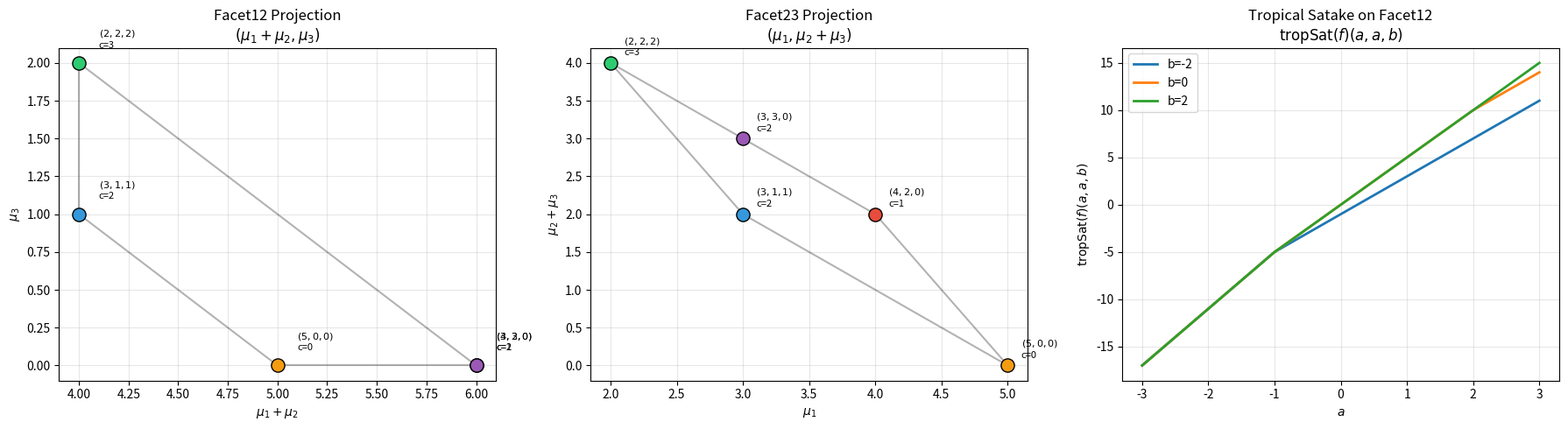

The script that saved this image:
#!/usr/bin/env python3
"""
Tropical Satake GL₃ — Demonstration and Visualization

This script demonstrates the key results of the tropical Satake
convolution-faithfulness theorem for GL₃:

1. The adjacentData map and its injectivity
2. Separation of dominant triples via Weyl chamber walls
3. The tropical Satake transform and its reconstruction properties
4. Visualization of Newton polygons on each wall

Usage:
    python demo.py
"""

import numpy as np
import matplotlib.pyplot as plt
from matplotlib.patches import FancyArrowPatch
from itertools import combinations
import os

# ===========================================================================
# Core definitions (matching the Lean formalization)
# ===========================================================================

def eval_weight(mu, x):
    """⟨μ, x⟩ = μ₁x₁ + μ₂x₂ + μ₃x₃"""
    return mu[0]*x[0] + mu[1]*x[1] + mu[2]*x[2]

def adjacent_data(mu):
    """Projects μ to two GL₂-type pairs:
       ((μ₁+μ₂, μ₃), (μ₁, μ₂+μ₃))"""
    return ((mu[0]+mu[1], mu[2]), (mu[0], mu[1]+mu[2]))

def is_dominant(mu):
    """Dominance condition: μ₁ ≥ μ₂ ≥ μ₃"""
    return mu[0] >= mu[1] and mu[1] >= mu[2]

def facet12_eval(mu, a, b):
    """Evaluation on Facet12: x = (a, a, b) → (μ₁+μ₂)a + μ₃b"""
    return (mu[0]+mu[1])*a + mu[2]*b

def facet23_eval(mu, a, b):
    """Evaluation on Facet23: x = (a, b, b) → μ₁a + (μ₂+μ₃)b"""
    return mu[0]*a + (mu[1]+mu[2])*b

def trop_sat(f_support, f_coeffs, x):
    """Min-plus tropical Satake transform: inf_μ (f(μ) + ⟨μ, x⟩)"""
    return min(c + eval_weight(mu, x) for mu, c in zip(f_support, f_coeffs))

# ===========================================================================
# Demo 1: adjacentData injectivity
# ===========================================================================

def demo_adjacent_data():
    print("=" * 60)
    print("DEMO 1: adjacentData Injectivity")
    print("=" * 60)
    print()
    print("The adjacentData map sends μ = (μ₁, μ₂, μ₃) to")
    print("  ((μ₁+μ₂, μ₃), (μ₁, μ₂+μ₃))")
    print()
    print("This is INJECTIVE: knowing both GL₂-type projections")
    print("uniquely determines the original weight triple.")
    print()

    # Generate all dominant triples with components ≤ 5
    dominant_triples = [(a, b, c) for a in range(6)
                        for b in range(a+1) for c in range(b+1)]

    # Check injectivity
    data_map = {}
    for mu in dominant_triples:
        ad = adjacent_data(mu)
        if ad in data_map:
            print(f"  COLLISION: {mu} and {data_map[ad]} → {ad}")
        data_map[ad] = mu

    print(f"  Checked {len(dominant_triples)} dominant triples with components ≤ 5:")
    print(f"  All {len(data_map)} adjacentData values are distinct. ✓")
    print()

    # Show some examples
    examples = [(3, 2, 1), (4, 1, 0), (2, 2, 0), (5, 3, 1)]
    print("  Examples:")
    for mu in examples:
        ad = adjacent_data(mu)
        print(f"    ({mu[0]},{mu[1]},{mu[2]}) → Facet12: ({ad[0][0]},{ad[0][1]}), "
              f"Facet23: ({ad[1][0]},{ad[1][1]})")
    print()

# ===========================================================================
# Demo 2: Separation on Weyl walls
# ===========================================================================

def demo_separation():
    print("=" * 60)
    print("DEMO 2: Separation of Distinct Weights on Weyl Walls")
    print("=" * 60)
    print()
    print("For any μ ≠ ν, there exists a test point x on Facet12 or")
    print("Facet23 with evalWeight(μ, x) < evalWeight(ν, x).")
    print()

    pairs = [((3,2,1), (2,1,0)), ((4,2,0), (3,3,0)),
             ((5,3,1), (4,4,1)), ((2,1,0), (1,1,1))]

    for mu, nu in pairs:
        # Try Facet12 first
        found = False
        for a in range(-5, 6):
            for b in range(-5, 6):
                e_mu = facet12_eval(mu, a, b)
                e_nu = facet12_eval(nu, a, b)
                if e_mu < e_nu:
                    print(f"  {mu} vs {nu}: Facet12 at (a={a},b={b}): "
                          f"eval({mu})={e_mu} < eval({nu})={e_nu} ✓")
                    found = True
                    break
            if found:
                break

        if not found:
            for a in range(-5, 6):
                for b in range(-5, 6):
                    e_mu = facet23_eval(mu, a, b)
                    e_nu = facet23_eval(nu, a, b)
                    if e_mu < e_nu:
                        print(f"  {mu} vs {nu}: Facet23 at (a={a},b={b}): "
                              f"eval({mu})={e_mu} < eval({nu})={e_nu} ✓")
                        found = True
                        break
                if found:
                    break
    print()

# ===========================================================================
# Demo 3: Tropical Satake transform reconstruction
# ===========================================================================

def demo_reconstruction():
    print("=" * 60)
    print("DEMO 3: Tropical Satake Transform Reconstruction")
    print("=" * 60)
    print()

    # Example: f with support {(3,1,0), (2,2,1)}
    f_support = [(3, 1, 0), (2, 2, 1)]
    f_coeffs = [2, 3]

    print("  f: support =", f_support, " coefficients =", f_coeffs)
    print()

    # Show wall-exposability
    for i, (mu, c) in enumerate(zip(f_support, f_coeffs)):
        print(f"  Exposing ({mu[0]},{mu[1]},{mu[2]}) with coefficient {c}:")
        best_x = None
        best_gap = -float('inf')

        for a in range(-20, 21):
            for b in range(-20, 21):
                # Try Facet12
                vals = [cc + facet12_eval(m, a, b) for m, cc in zip(f_support, f_coeffs)]
                gap = min(v - vals[i] for j, v in enumerate(vals) if j != i)
                if gap > best_gap:
                    best_gap = gap
                    best_x = ('F12', a, b)

                # Try Facet23
                vals = [cc + facet23_eval(m, a, b) for m, cc in zip(f_support, f_coeffs)]
                gap = min(v - vals[i] for j, v in enumerate(vals) if j != i)
                if gap > best_gap:
                    best_gap = gap
                    best_x = ('F23', a, b)

        wall, a, b = best_x
        if wall == 'F12':
            x = (a, a, b)
        else:
            x = (a, b, b)
        val_at_mu = c + eval_weight(mu, x)
        print(f"    Best exposing point: {wall} at (a={a},b={b}), x={x}")
        print(f"    tropSat(f)(x) = {trop_sat(f_support, f_coeffs, x)} = f(μ)+⟨μ,x⟩ = {val_at_mu}")
        print(f"    Gap to nearest competitor: {best_gap}")
        print()

    # Now show that changing a coefficient changes the transform
    print("  Coefficient sensitivity:")
    g_coeffs = [2, 5]  # Changed second coefficient
    print(f"  g has same support but coefficients = {g_coeffs}")

    found_diff = False
    for a in range(-10, 11):
        for b in range(-10, 11):
            x12 = (a, a, b)
            vf = trop_sat(f_support, f_coeffs, x12)
            vg = trop_sat(f_support, g_coeffs, x12)
            if vf != vg:
                print(f"  Facet12 at (a={a},b={b}): tropSat(f)={vf} ≠ tropSat(g)={vg} ✓")
                found_diff = True
                break
        if found_diff:
            break
    print()

# ===========================================================================
# Demo 4: Visualization
# ===========================================================================

def demo_visualization():
    print("=" * 60)
    print("DEMO 4: Generating Visualizations")
    print("=" * 60)
    print()

    fig, axes = plt.subplots(1, 3, figsize=(18, 5))

    # --- Panel 1: Newton polygon projections ---
    support = [(4, 2, 0), (3, 1, 1), (2, 2, 2), (5, 0, 0), (3, 3, 0)]
    coeffs = [1, 2, 3, 0, 2]
    colors = ['#e74c3c', '#3498db', '#2ecc71', '#f39c12', '#9b59b6']

    ax = axes[0]
    ax.set_title('Facet12 Projection\n$(\\mu_1+\\mu_2, \\mu_3)$', fontsize=12)

    for mu, c, col in zip(support, coeffs, colors):
        p, q = mu[0]+mu[1], mu[2]
        ax.scatter(p, q, c=col, s=120, zorder=5, edgecolors='black', linewidth=1)
        ax.annotate(f'$({mu[0]},{mu[1]},{mu[2]})$\nc={c}',
                   (p+0.1, q+0.1), fontsize=8)

    # Draw convex hull
    from scipy.spatial import ConvexHull
    pts12 = np.array([(mu[0]+mu[1], mu[2]) for mu in support])
    if len(pts12) >= 3:
        try:
            hull = ConvexHull(pts12)
            for simplex in hull.simplices:
                ax.plot(pts12[simplex, 0], pts12[simplex, 1], 'k-', alpha=0.3)
        except Exception:
            pass

    ax.set_xlabel('$\\mu_1 + \\mu_2$')
    ax.set_ylabel('$\\mu_3$')
    ax.grid(True, alpha=0.3)

    # --- Panel 2: Facet23 projection ---
    ax = axes[1]
    ax.set_title('Facet23 Projection\n$(\\mu_1, \\mu_2+\\mu_3)$', fontsize=12)

    for mu, c, col in zip(support, coeffs, colors):
        p, q = mu[0], mu[1]+mu[2]
        ax.scatter(p, q, c=col, s=120, zorder=5, edgecolors='black', linewidth=1)
        ax.annotate(f'$({mu[0]},{mu[1]},{mu[2]})$\nc={c}',
                   (p+0.1, q+0.1), fontsize=8)

    pts23 = np.array([(mu[0], mu[1]+mu[2]) for mu in support])
    if len(pts23) >= 3:
        try:
            hull = ConvexHull(pts23)
            for simplex in hull.simplices:
                ax.plot(pts23[simplex, 0], pts23[simplex, 1], 'k-', alpha=0.3)
        except Exception:
            pass

    ax.set_xlabel('$\\mu_1$')
    ax.set_ylabel('$\\mu_2 + \\mu_3$')
    ax.grid(True, alpha=0.3)

    # --- Panel 3: Tropical Satake transform on Facet12 ---
    ax = axes[2]
    ax.set_title('Tropical Satake on Facet12\n$\\mathrm{tropSat}(f)(a,a,b)$', fontsize=12)

    a_range = np.linspace(-3, 3, 100)
    b_vals = [-2, 0, 2]
    for b in b_vals:
        ts_vals = [min(c + (mu[0]+mu[1])*a + mu[2]*b
                      for mu, c in zip(support, coeffs))
                  for a in a_range]
        ax.plot(a_range, ts_vals, label=f'b={b}', linewidth=2)

    ax.set_xlabel('$a$')
    ax.set_ylabel('$\\mathrm{tropSat}(f)(a,a,b)$')
    ax.legend()
    ax.grid(True, alpha=0.3)

    plt.tight_layout()
    plt.savefig(os.path.join(os.path.dirname(__file__), 'tropical_satake_gl3.png'),
                dpi=150, bbox_inches='tight')
    print("  Saved: tropical_satake_gl3.png")
    plt.close()

    # --- Figure 2: Wall-exposability demonstration ---
    fig, axes = plt.subplots(1, 2, figsize=(14, 5))

    support2 = [(3, 1, 0), (1, 1, 1)]
    coeffs2 = [2, 4]

    for idx, (wall_name, eval_fn) in enumerate([
        ('Facet12: $x=(a,a,b)$', facet12_eval),
        ('Facet23: $x=(a,b,b)$', facet23_eval)
    ]):
        ax = axes[idx]
        ax.set_title(f'{wall_name}', fontsize=12)

        a_range = np.linspace(-5, 5, 200)
        for b in [-3, -1, 0, 1, 3]:
            ts_vals = [min(c + eval_fn(mu, a, b)
                          for mu, c in zip(support2, coeffs2))
                      for a in a_range]
            ax.plot(a_range, ts_vals, label=f'b={b}', alpha=0.7)

            # Also plot individual terms
            for mu, c, ls in zip(support2, coeffs2, ['--', ':']):
                term_vals = [c + eval_fn(mu, a, b) for a in a_range]
                ax.plot(a_range, term_vals, ls, alpha=0.2, color='gray')

        ax.set_xlabel('$a$')
        ax.set_ylabel('Value')
        ax.legend(fontsize=8)
        ax.grid(True, alpha=0.3)

    plt.suptitle(f'Support: {support2}, Coefficients: {coeffs2}', fontsize=11)
    plt.tight_layout()
    plt.savefig(os.path.join(os.path.dirname(__file__), 'wall_exposability.png'),
                dpi=150, bbox_inches='tight')
    print("  Saved: wall_exposability.png")
    plt.close()

    print()

# ===========================================================================
# Demo 5: Counterexample — non-injectivity without wall-exposability
# ===========================================================================

def demo_counterexample():
    print("=" * 60)
    print("DEMO 5: Non-injectivity Without Wall-Exposability")
    print("=" * 60)
    print()
    print("  The min-plus transform is NOT injective in general!")
    print("  Counterexample:")
    print()

    support = [(0, 0, 0), (1, 0, 0), (2, 0, 0)]
    f_coeffs = [0, 100, 0]
    g_coeffs = [0, 999, 0]

    print(f"  f: support = {support}, coefficients = {f_coeffs}")
    print(f"  g: support = {support}, coefficients = {g_coeffs}")
    print()
    print("  The middle weight (1,0,0) is in the convex hull of (0,0,0) and (2,0,0).")
    print("  It can NEVER achieve the minimum (always dominated).")
    print()

    # Verify they agree on both walls
    agree_12 = True
    agree_23 = True

    for a in range(-50, 51):
        for b in range(-50, 51):
            # Facet12
            vf = min(c + facet12_eval(mu, a, b) for mu, c in zip(support, f_coeffs))
            vg = min(c + facet12_eval(mu, a, b) for mu, c in zip(support, g_coeffs))
            if vf != vg:
                agree_12 = False
            # Facet23
            vf = min(c + facet23_eval(mu, a, b) for mu, c in zip(support, f_coeffs))
            vg = min(c + facet23_eval(mu, a, b) for mu, c in zip(support, g_coeffs))
            if vf != vg:
                agree_23 = False

    print(f"  tropSat(f) = tropSat(g) on Facet12 (tested |a|,|b| ≤ 50): {agree_12} ✓")
    print(f"  tropSat(f) = tropSat(g) on Facet23 (tested |a|,|b| ≤ 50): {agree_23} ✓")
    print(f"  But f ≠ g (coefficients differ at (1,0,0)): f=100, g=999")
    print()
    print("  The wall-exposability condition in our theorem rules out")
    print("  such 'invisible' support points.")
    print()

# ===========================================================================
# Main
# ===========================================================================

if __name__ == '__main__':
    print()
    print("╔══════════════════════════════════════════════════════════╗")
    print("║  Tropical Satake GL₃ — Convolution-Faithfulness Demo   ║")
    print("╚══════════════════════════════════════════════════════════╝")
    print()

    demo_adjacent_data()
    demo_separation()
    demo_reconstruction()
    demo_counterexample()

    try:
        demo_visualization()
    except ImportError as e:
        print(f"  (Visualization skipped — missing dependency: {e})")
    except Exception as e:
        print(f"  (Visualization error: {e})")

    print("=" * 60)
    print("All demonstrations complete.")
    print("=" * 60)
